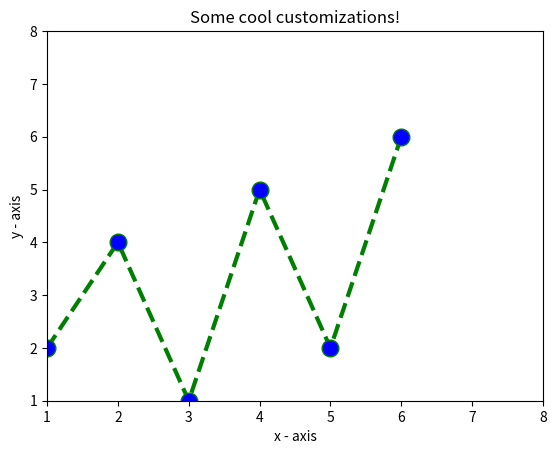

Reproduce this figure in Python.
import matplotlib.pyplot as plt
 

x = [1,2,3,4,5,6]

y = [2,4,1,5,2,6]

plt.plot(x, y, color='green', linestyle='dashed', linewidth = 3,
         marker='o', markerfacecolor='blue', markersize=12)
 

plt.ylim(1,8)
plt.xlim(1,8)
 

plt.xlabel('x - axis')

plt.ylabel('y - axis')
 

plt.title('Some cool customizations!')
 

plt.show()